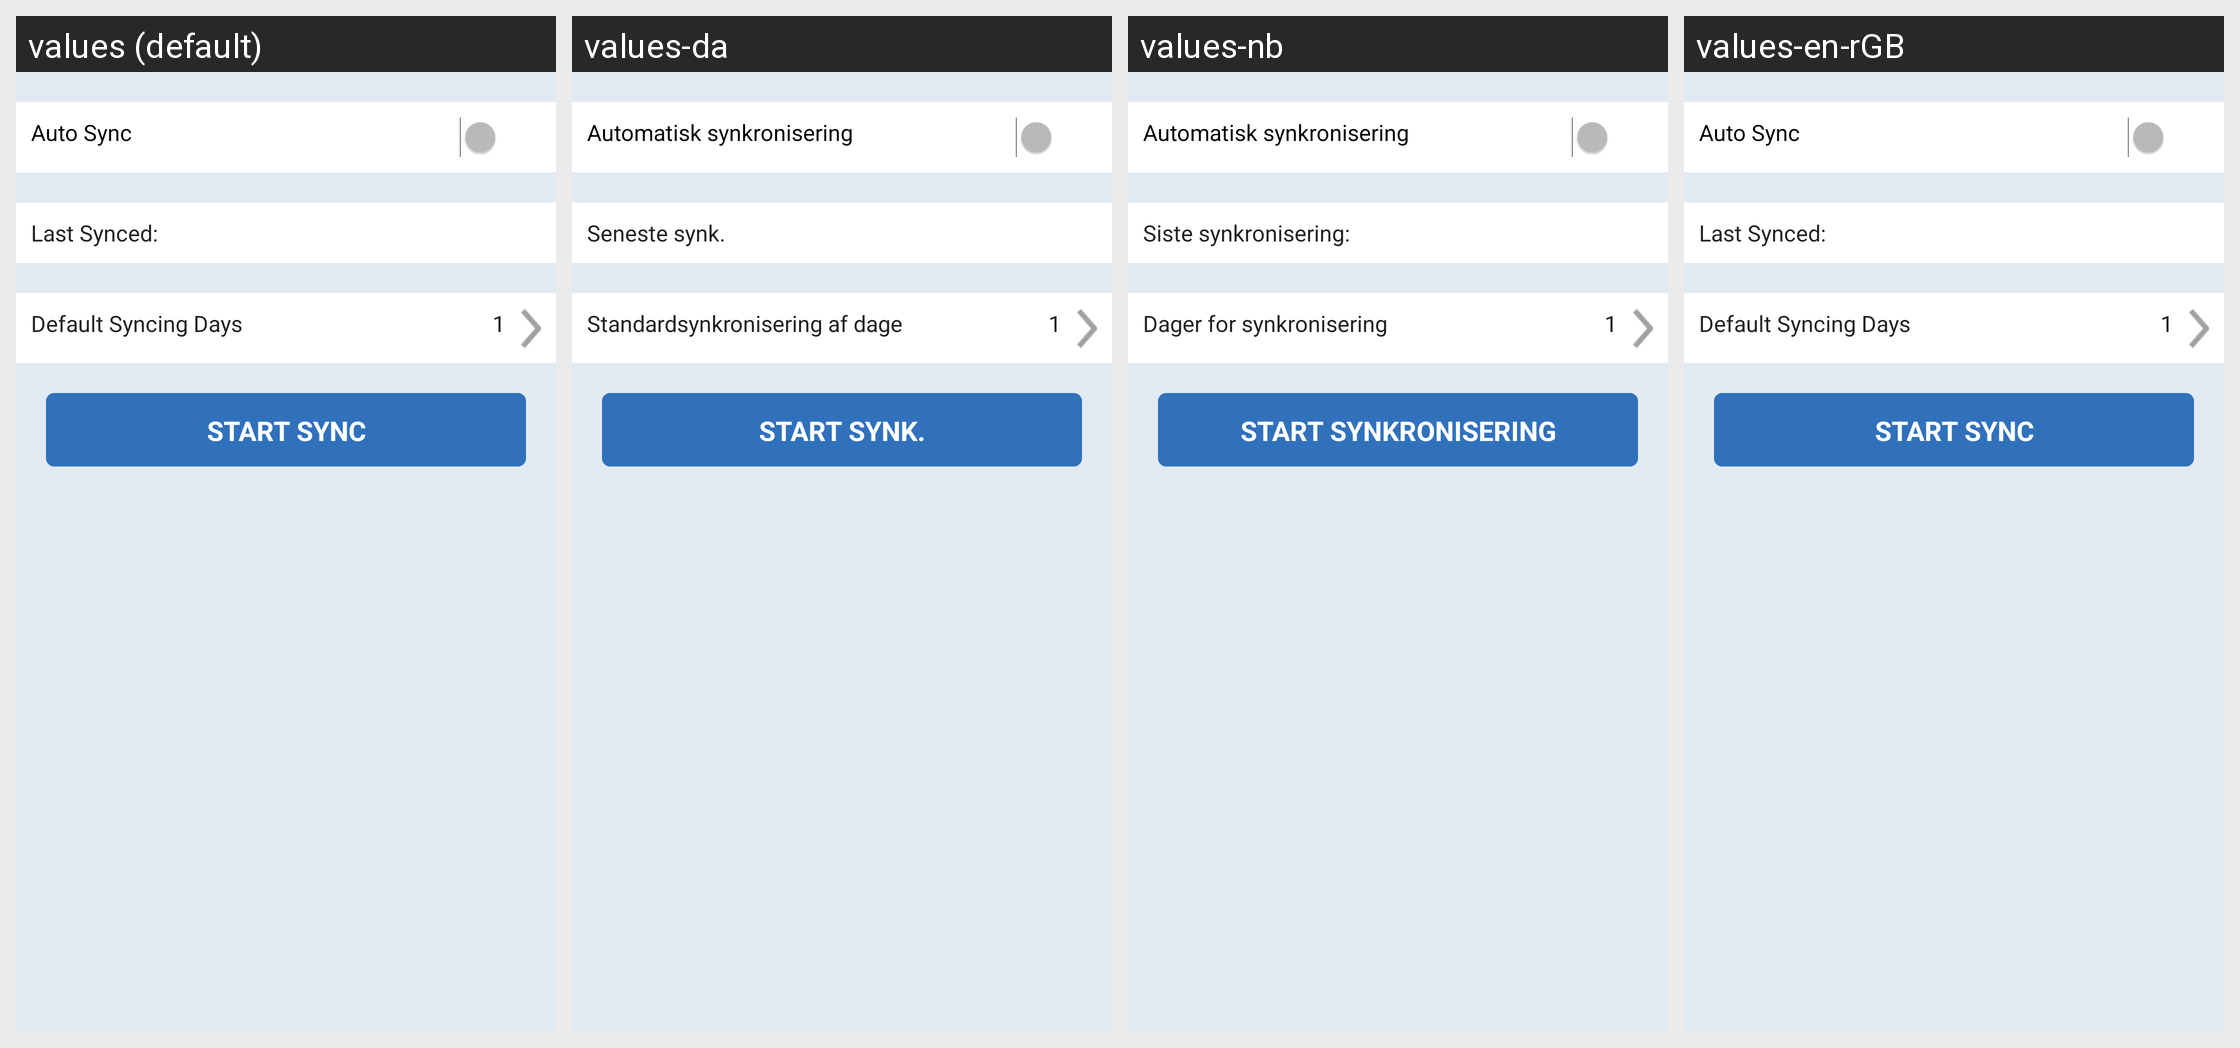

Here is an Android app screen in its default locale and in the app's own translations. Write out the translated-string differences for the strings that appear on this screen.
Android screen res/layout/activity_useraccount.xml rendered under 4 locales, left to right: values (default), values-da, values-nb, values-en-rGB. Device: Nexus 5 (rendered at 1080×1920; each locale shown at half size, 540×960, under a caption strip naming it); theme SenseonicsThemeNoAnimation.
Other locales in the repository, not shown: values-cs, values-de, values-es, values-fi, values-fr, values-it, values-nl, values-pl, values-pt-rBR, values-ro, values-sv, values-zh.
Strings drawn on this screen, with the default value and each locale's value (text and hints the layout hard-codes, and strings that could not be matched under every locale, appear in the picture but are not listed):

sync_now
  values: START SYNC
  values-da: START SYNK.
  values-nb: START SYNKRONISERING
  values-en-rGB: START SYNC

auto_sync
  values: Auto Sync
  values-da: Automatisk synkronisering
  values-nb: Automatisk synkronisering
  values-en-rGB: Auto Sync

last_synced_on
  values: Last Synced:
  values-da: Seneste synk.
  values-nb: Siste synkronisering:
  values-en-rGB: Last Synced:

default_sync_days
  values: Default Syncing Days
  values-da: Standardsynkronisering af dage
  values-nb: Dager for synkronisering
  values-en-rGB: Default Syncing Days
